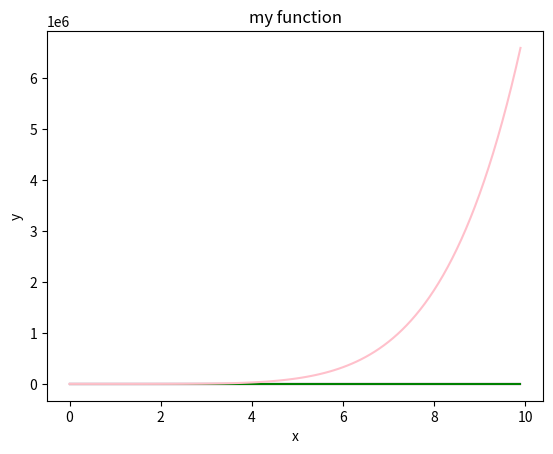

The matplotlib source for this figure:
import numpy as np
import matplotlib.pyplot as plt

def f1(x):
    return 1 + 3 * x

def f2(x, a, b):
    return a + b * x

A: int = 0
B: int = 1

def f3(x, a = A, b = B):
    return a + b * x

def f4(x, a):
    s = 0
    for i in range(len(a)):
        s += a[i] * (x**i)
    return s


def main():
    x_max = 10
    x_min = 0
    xdata = np.arange (x_min, x_max,0.1)
    ydata1 = f1(xdata)
    plt.plot (xdata, ydata1, color = "red")

    ydata2 = f2(xdata, x_min, x_max)
    plt.plot (xdata, ydata2, color = "blue")

    ydata3 = f3(xdata, 0, 1)
    plt.plot (xdata, ydata3, color = "green")

    ydata4 = f4(xdata, (12.05, 0, 1, 3, 0, 0, 7))
    plt.plot (xdata, ydata4, color = "pink")

    plt.title('my function')
    plt.xlabel('x')
    plt.ylabel('y')
    plt.show()

if __name__ == '__main__':
    main()
